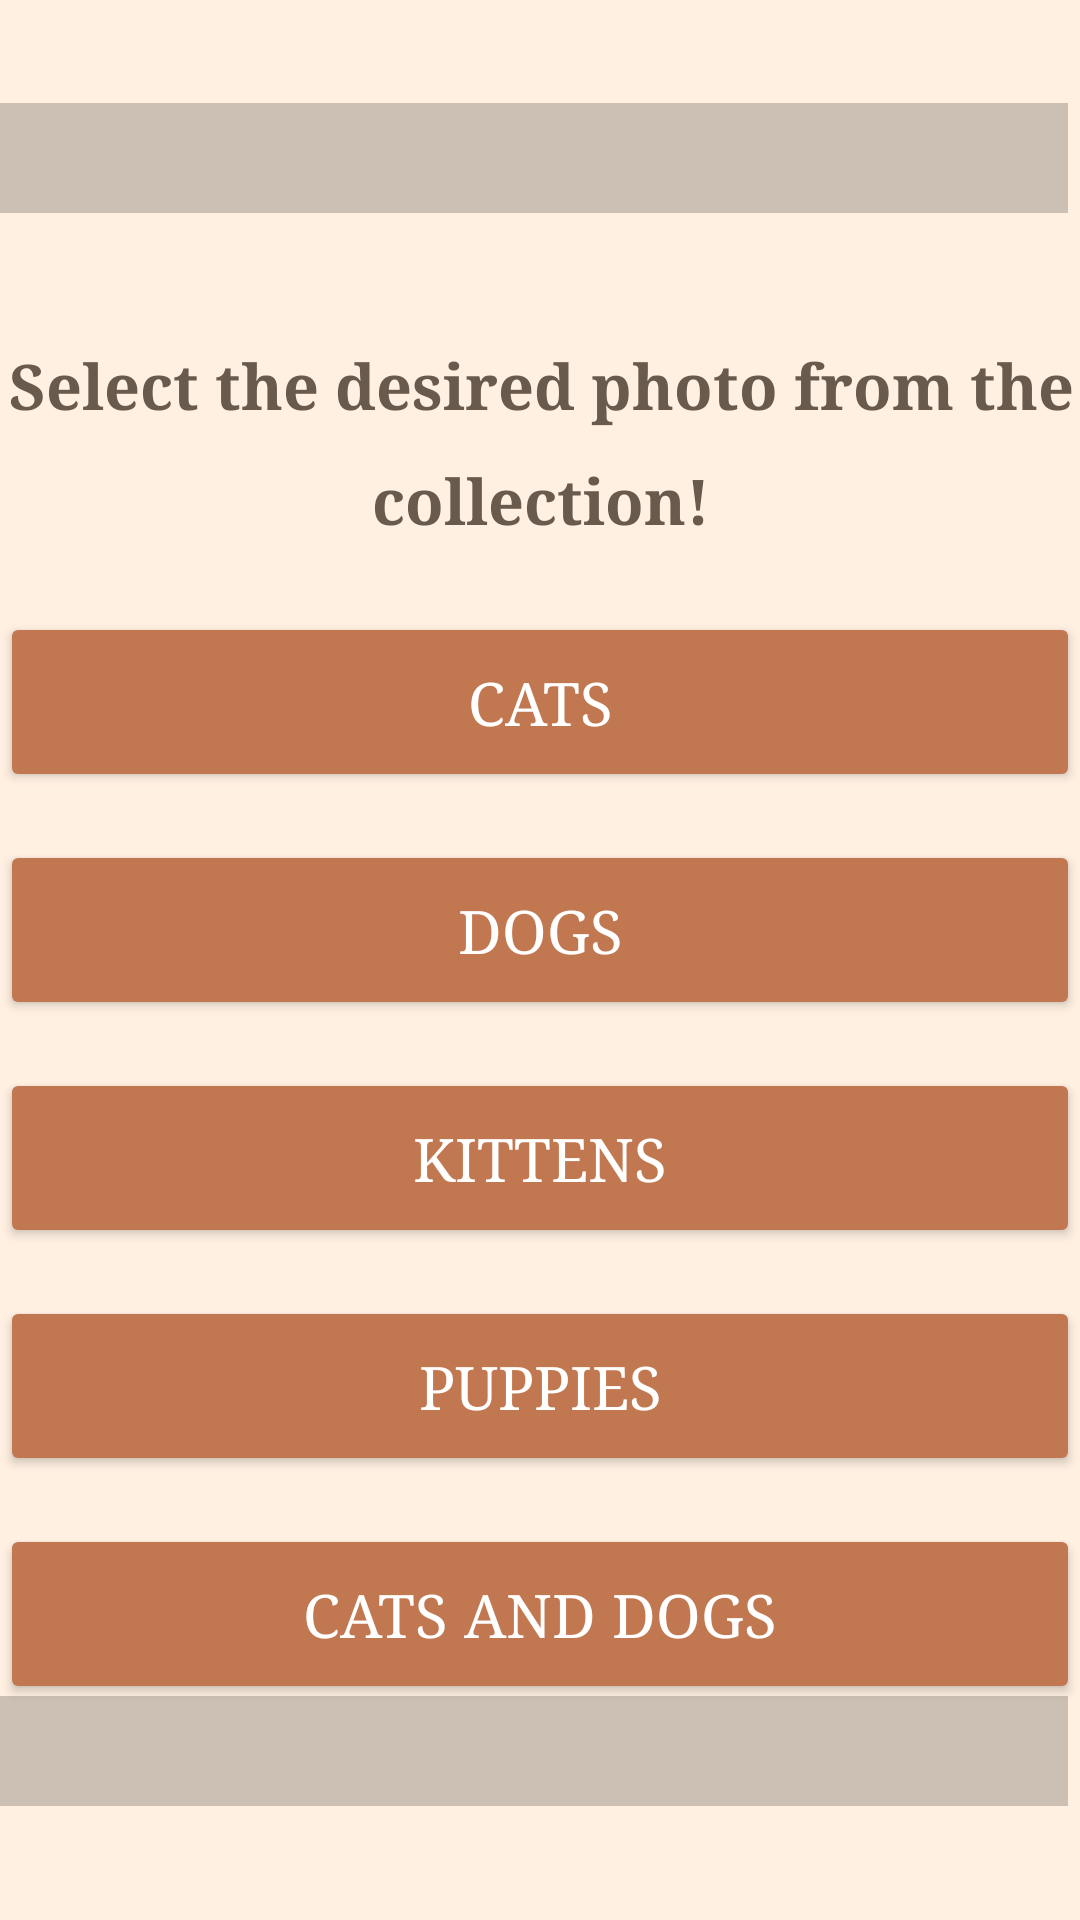

Android layout source for this screen:
<!-- AndroidManifest.xml: application theme Theme.MyTask2 -->
<!-- res/layout/fragment_main.xml -->
<?xml version="1.0" encoding="utf-8"?>
<androidx.constraintlayout.widget.ConstraintLayout xmlns:android="http://schemas.android.com/apk/res/android"
    xmlns:app="http://schemas.android.com/apk/res-auto"
    android:layout_width="match_parent"
    android:layout_height="match_parent"
    android:background="@color/white_20">

    <ImageView
        android:id="@+id/iv_main"
        android:layout_width="0dp"
        android:layout_height="50dp"
        android:src="@android:drawable/divider_horizontal_textfield"
        app:layout_constraintBottom_toBottomOf="parent"
        app:layout_constraintEnd_toEndOf="parent"
        app:layout_constraintStart_toStartOf="parent"
        app:layout_constraintTop_toTopOf="parent"
        app:layout_constraintVertical_bias="0.05" />

    <TextView
        android:id="@+id/tv_main"
        android:layout_width="390dp"
        android:layout_height="70dp"
        android:lineSpacingExtra="14sp"
        android:text="Select the desired photo from the collection!"
        android:textAlignment="center"
        android:textAllCaps="false"
        android:textColor="@color/dark_beige"
        android:textSize="21sp"
        android:textStyle="bold"
        android:typeface="serif"
        app:layout_constraintBottom_toBottomOf="parent"
        app:layout_constraintEnd_toEndOf="parent"
        app:layout_constraintStart_toStartOf="parent"
        app:layout_constraintTop_toTopOf="parent"
        app:layout_constraintVertical_bias="0.2" />

    <Button
        android:id="@+id/btnCats"
        android:layout_width="0dp"
        android:layout_height="60dp"
        android:layout_marginTop="20dp"
        android:backgroundTint="@color/red_111"
        android:text="Cats"
        android:textColor="@color/white"
        android:textSize="20sp"
        android:typeface="serif"
        app:iconTint="@color/dark_beige"
        app:layout_constraintBottom_toBottomOf="parent"
        app:layout_constraintEnd_toEndOf="parent"
        app:layout_constraintHorizontal_bias="0.0"
        app:layout_constraintStart_toStartOf="parent"
        app:layout_constraintTop_toBottomOf="@+id/tv_main"
        app:layout_constraintVertical_bias="0.0"
        app:strokeColor="@color/dark_beige" />

    <Button
        android:id="@+id/btnDogs"
        android:layout_width="0dp"
        android:layout_height="60dp"
        android:layout_marginTop="16dp"
        android:backgroundTint="@color/red_111"
        android:text="Dogs"
        android:textColor="@color/white"
        android:textSize="20sp"
        android:typeface="serif"
        app:iconTint="@color/dark_beige"
        app:layout_constraintBottom_toBottomOf="parent"
        app:layout_constraintEnd_toEndOf="parent"
        app:layout_constraintHorizontal_bias="0.2"
        app:layout_constraintStart_toStartOf="parent"
        app:layout_constraintTop_toBottomOf="@+id/btnCats"
        app:layout_constraintVertical_bias="0.0" />

    <Button
        android:id="@+id/btnKitty"
        android:layout_width="0dp"
        android:layout_height="60dp"
        android:layout_marginTop="16dp"
        android:backgroundTint="@color/red_111"
        android:text="Kittens"
        android:textColor="@color/white"
        android:textSize="20sp"
        android:typeface="serif"
        app:iconTint="@color/dark_beige"
        app:layout_constraintBottom_toBottomOf="parent"
        app:layout_constraintEnd_toEndOf="parent"
        app:layout_constraintHorizontal_bias="0.5"
        app:layout_constraintStart_toStartOf="parent"
        app:layout_constraintTop_toBottomOf="@+id/btnDogs"
        app:layout_constraintVertical_bias="0.0" />

    <Button
        android:id="@+id/btnPuppy"
        android:layout_width="0dp"
        android:layout_height="60dp"
        android:layout_marginTop="16dp"
        android:backgroundTint="@color/red_111"
        android:text="Puppies"
        android:textColor="@color/white"
        android:textSize="20sp"
        android:typeface="serif"
        app:iconTint="@color/dark_beige"
        app:layout_constraintBottom_toBottomOf="parent"
        app:layout_constraintEnd_toEndOf="parent"
        app:layout_constraintHorizontal_bias="0.5"
        app:layout_constraintStart_toStartOf="parent"
        app:layout_constraintTop_toBottomOf="@+id/btnKitty"
        app:layout_constraintVertical_bias="0.0" />

    <Button
        android:id="@+id/btnDogCat"
        android:layout_width="0dp"
        android:layout_height="60dp"
        android:layout_marginTop="16dp"
        android:backgroundTint="@color/red_111"
        android:text="Cats and dogs"
        android:textColor="@color/white"
        android:textSize="20sp"
        android:typeface="serif"
        app:iconTint="@color/dark_beige"
        app:layout_constraintBottom_toBottomOf="parent"
        app:layout_constraintEnd_toEndOf="parent"
        app:layout_constraintHorizontal_bias="0.5"
        app:layout_constraintStart_toStartOf="parent"
        app:layout_constraintTop_toBottomOf="@+id/btnPuppy"
        app:layout_constraintVertical_bias="0.0" />

    <ImageView
        android:id="@+id/iv_main2"
        android:layout_width="0dp"
        android:layout_height="50dp"
        android:src="@android:drawable/divider_horizontal_textfield"
        app:layout_constraintBottom_toBottomOf="parent"
        app:layout_constraintEnd_toEndOf="parent"
        app:layout_constraintHorizontal_bias="0.0"
        app:layout_constraintStart_toStartOf="parent"
        app:layout_constraintTop_toTopOf="parent"
        app:layout_constraintVertical_bias="0.95" />
</androidx.constraintlayout.widget.ConstraintLayout>
<!-- resources referenced by this layout -->
<resources>
  <color name="dark_beige">#685B4D</color>
  <color name="red_111">#C1774F</color>
  <color name="white">#FFFFFFFF</color>
  <color name="white_20">#FFF0E2</color>
  <style name="Theme.MyTask2" parent="Theme.MaterialComponents.DayNight.DarkActionBar">
          
          <item name="colorPrimary">@color/red_111</item>
          <item name="colorPrimaryVariant">@color/red_111</item>
          <item name="colorOnPrimary">@color/white</item>
          
          <item name="colorSecondary">@color/white</item>
          <item name="colorSecondaryVariant">@color/dark_beige</item>
          <item name="colorOnSecondary">@color/black</item>
          
          <item name="android:statusBarColor" tools:targetApi="l">?attr/colorPrimaryVariant</item>
          
      </style>
  <color name="black">#FF000000</color>
</resources>
